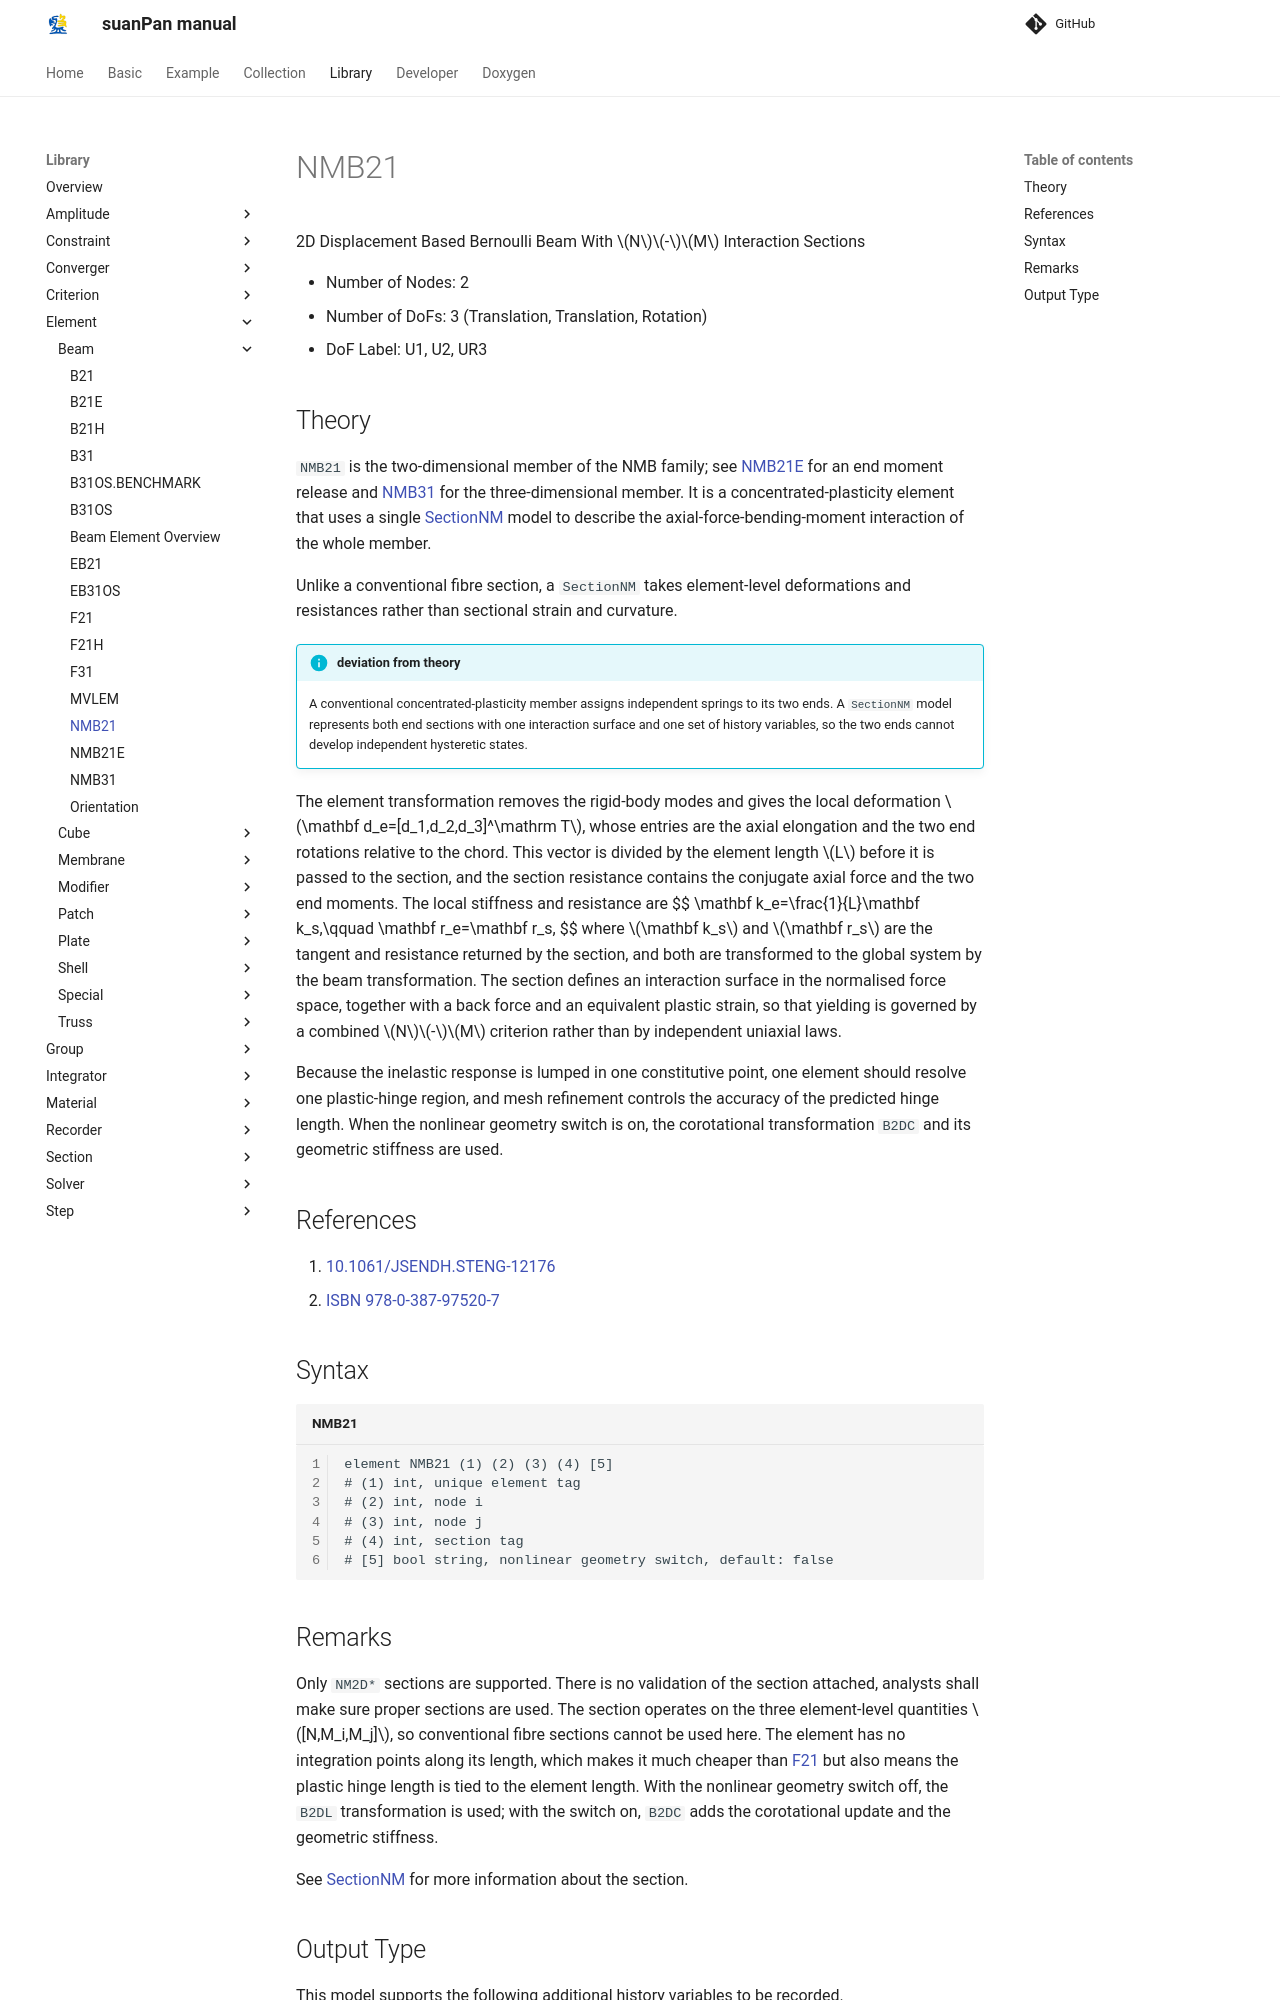

repository: TLCFEM/suanPan-manual · page: 4.4/Library/Element/Beam/NMB21/index.html · generator: mkdocs

# NMB21

2D Displacement Based Bernoulli Beam With $$N$$-$$M$$ Interaction Sections

* Number of Nodes: 2
* Number of DoFs: 3 (Translation, Translation, Rotation)
* DoF Label: U1, U2, UR3

## Theory

`NMB21` is the two-dimensional member of the NMB family; see [NMB21E](NMB21E.md) for an end moment release and [NMB31](NMB31.md) for the three-dimensional member.
It is a concentrated-plasticity element that uses a single [SectionNM](../../Section/SectionNM/SectionNM.md) model to describe the axial-force-bending-moment interaction of the whole member.

Unlike a conventional fibre section, a `SectionNM` takes element-level deformations and resistances rather than sectional strain and curvature.

!!! info "deviation from theory"
    A conventional concentrated-plasticity member assigns independent springs to its two ends.
    A `SectionNM` model represents both end sections with one interaction surface and one set of history variables, so the two ends cannot develop independent hysteretic states.

The element transformation removes the rigid-body modes and gives the local deformation $$\mathbf d_e=[d_1,d_2,d_3]^\mathrm T$$, whose entries are the axial elongation and the two end rotations relative to the chord.
This vector is divided by the element length $$L$$ before it is passed to the section, and the section resistance contains the conjugate axial force and the two end moments.
The local stiffness and resistance are
$$
\mathbf k_e=\frac{1}{L}\mathbf k_s,\qquad \mathbf r_e=\mathbf r_s,
$$
where $$\mathbf k_s$$ and $$\mathbf r_s$$ are the tangent and resistance returned by the section, and both are transformed to the global system by the beam transformation.
The section defines an interaction surface in the normalised force space, together with a back force and an equivalent plastic strain, so that yielding is governed by a combined $$N$$-$$M$$ criterion rather than by independent uniaxial laws.

Because the inelastic response is lumped in one constitutive point, one element should resolve one plastic-hinge region, and mesh refinement controls the accuracy of the predicted hinge length.
When the nonlinear geometry switch is on, the corotational transformation `B2DC` and its geometric stiffness are used.

## References

1. [10.1061/JSENDH.STENG-12176](https://doi.org/10.1061/JSENDH.STENG-12176)
2. [ISBN 978-0-387-97520-7](https://search.worldcat.org/search?q=bn:9780387975207)

## Syntax

```text title="NMB21"
element NMB21 (1) (2) (3) (4) [5]
# (1) int, unique element tag
# (2) int, node i
# (3) int, node j
# (4) int, section tag
# [5] bool string, nonlinear geometry switch, default: false
```
